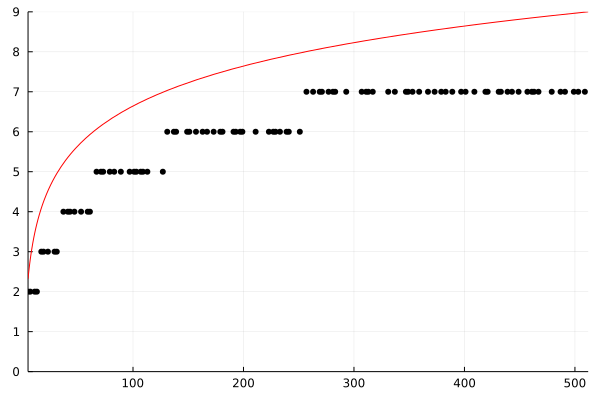

Data behind this chart, as committed beside it:
5	2
7	2
11	2
13	2
17	3
19	3
23	3
29	3
31	3
37	4
41	4
43	4
47	4
53	4
59	4
61	4
67	5
71	5
73	5
79	5
83	5
89	5
97	5
101	5
103	5
107	5
109	5
113	5
127	5
131	6
137	6
139	6
149	6
151	6
157	6
163	6
167	6
173	6
179	6
181	6
191	6
193	6
197	6
199	6
211	6
223	6
227	6
229	6
233	6
239	6
241	6
251	6
257	7
263	7
269	7
271	7
277	7
281	7
283	7
293	7
307	7
... 34 more rows
